Photos from the image-classification dataset "Dataset_train_uniform_final" in the GitHub repository LeNPThuyVy/Campus-Integrity-Monitor. Its 2 classes are: non-uniform, uniform.

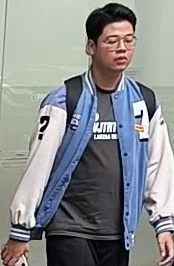
Label: non-uniform

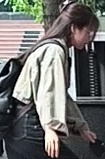
Label: non-uniform

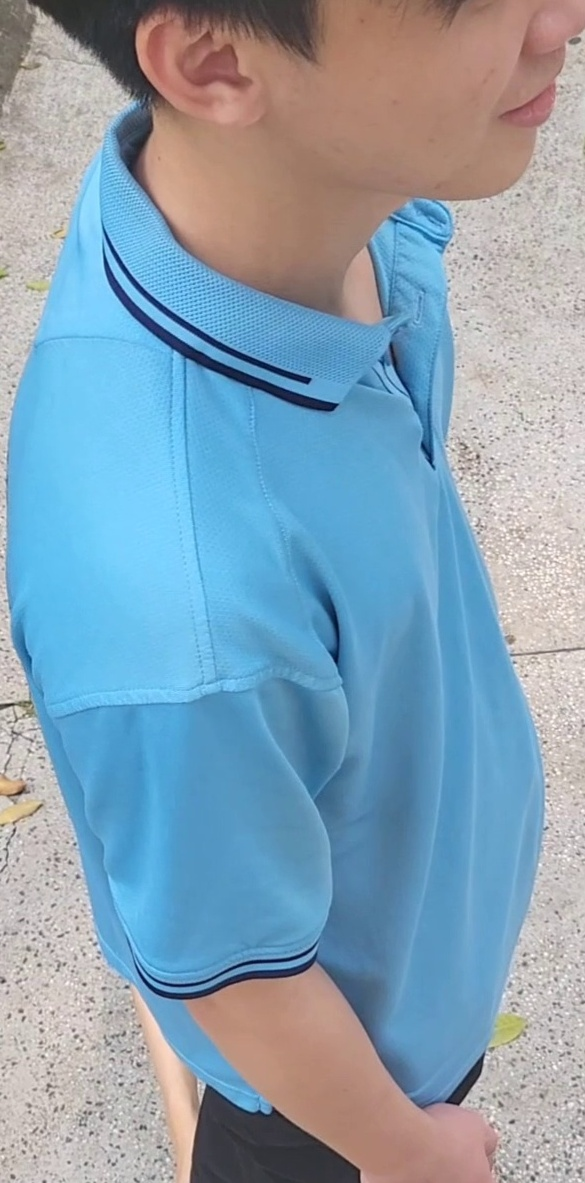
Label: uniform

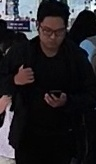
Label: non-uniform

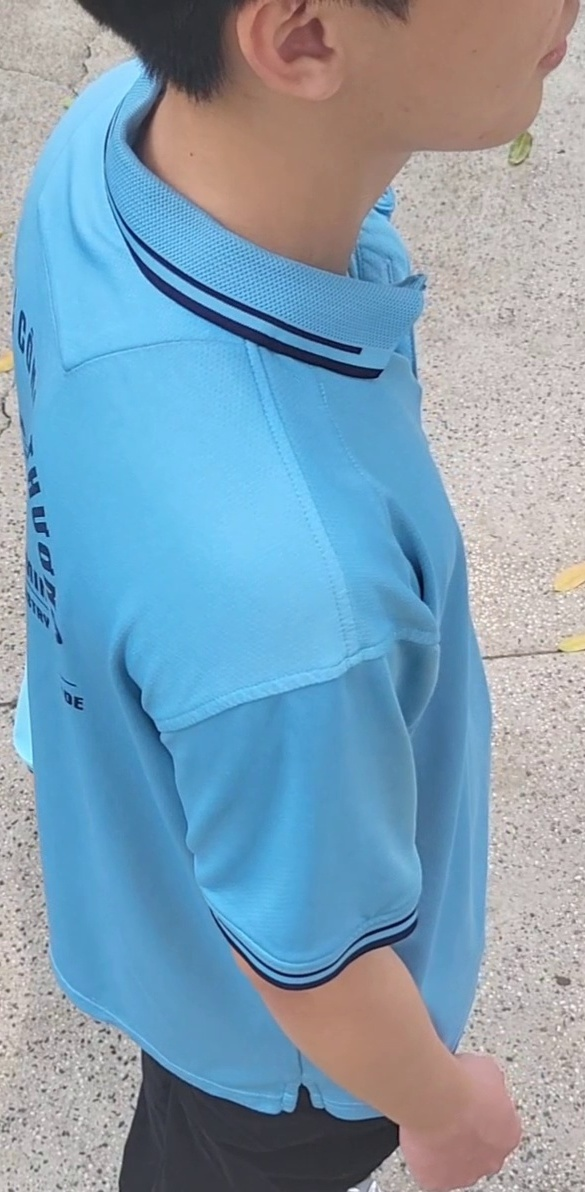
Label: uniform

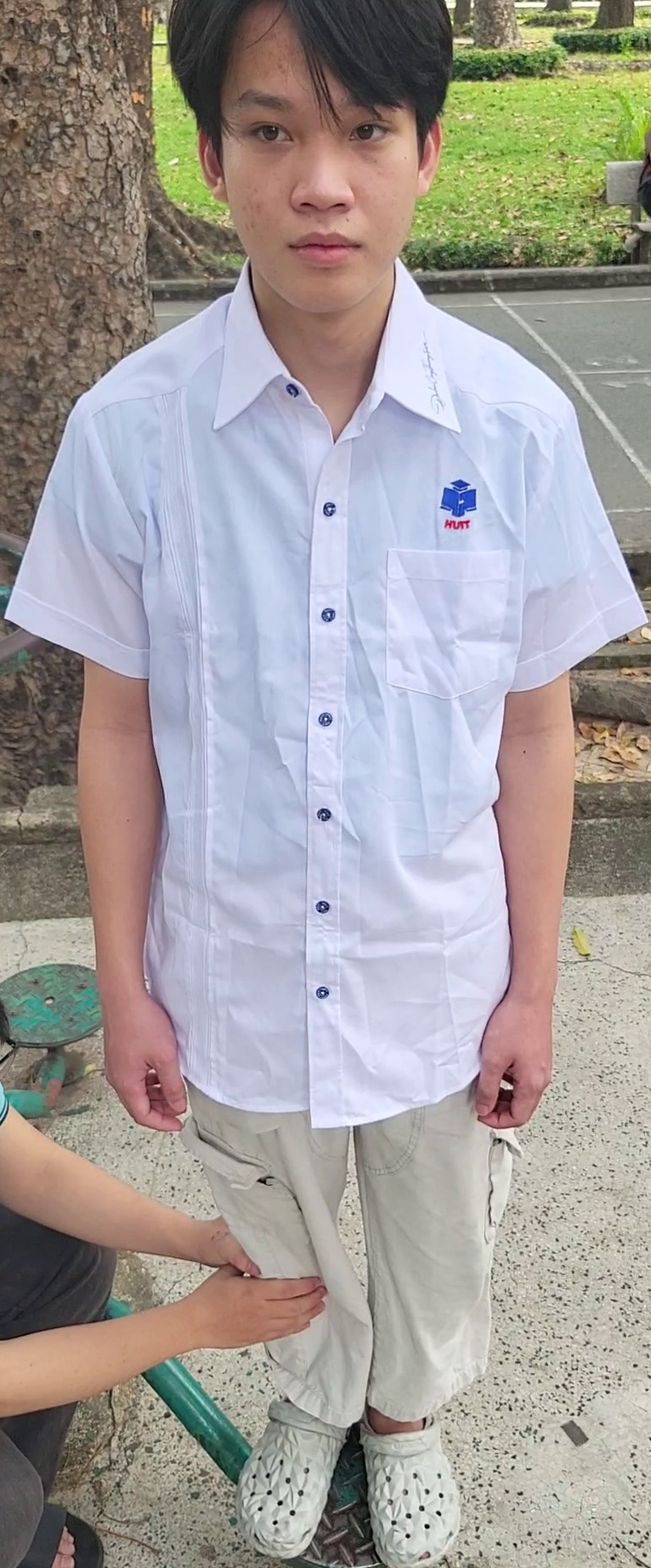
Label: uniform
